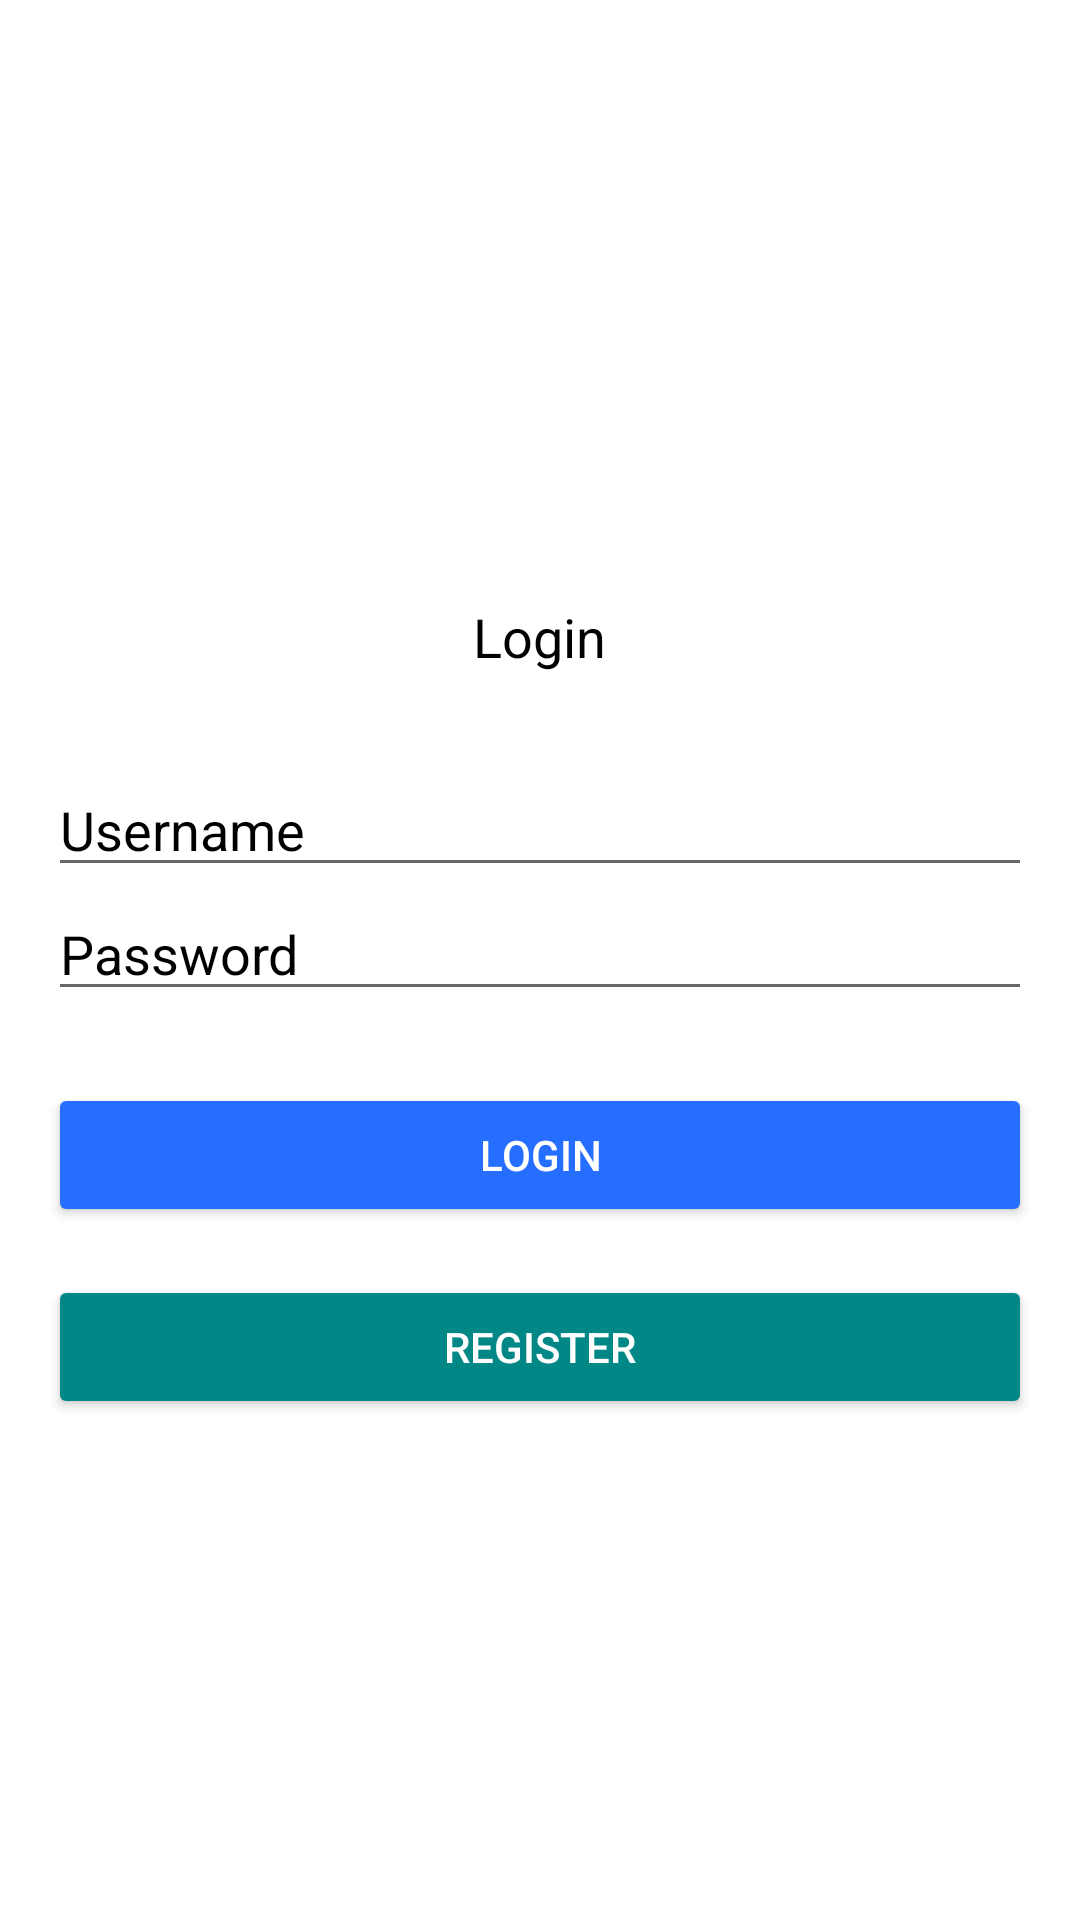

This screen was rendered from an Android layout file. Write that file and the resources it references.
<!-- AndroidManifest.xml: application theme Theme.IF3_10119126_DickySetiadi -->
<!-- res/layout/activity_login.xml -->
<?xml version="1.0" encoding="utf-8"?>
<RelativeLayout xmlns:android="http://schemas.android.com/apk/res/android"
    xmlns:app="http://schemas.android.com/apk/res-auto"
    xmlns:tools="http://schemas.android.com/tools"
    android:layout_width="match_parent"
    android:layout_height="match_parent"
    android:background="@color/white"
    tools:context=".LoginActivity">

    <LinearLayout
        android:id="@+id/linear_logo"
        android:layout_width="wrap_content"
        android:layout_height="wrap_content"
        android:layout_centerHorizontal="true"
        android:layout_marginTop="100dp"
        android:orientation="vertical">
        <ImageView
            android:layout_width="100dp"
            android:layout_height="100dp"
            android:src="@drawable/rupiah"
            android:layout_gravity="center_horizontal" />
        <TextView
            android:layout_width="wrap_content"
            android:layout_height="wrap_content"
            android:text="Login"
            android:textSize="18sp"
            android:textColor="@color/black"
            android:layout_gravity="center_horizontal"/>

    </LinearLayout>

    <LinearLayout
        android:layout_width="match_parent"
        android:layout_height="wrap_content"
        android:layout_below="@+id/linear_logo"
        android:layout_marginLeft="16dp"
        android:layout_marginTop="30dp"
        android:layout_marginRight="16dp"
        android:orientation="vertical">

        <EditText
            android:id="@+id/et_username"
            android:layout_width="match_parent"
            android:layout_height="wrap_content"
            android:textColor="@color/black"
            android:textColorHint="@color/black"
            android:hint="Username" />

        <EditText
            android:id="@+id/et_password"
            android:layout_width="match_parent"
            android:layout_height="wrap_content"
            android:inputType="textPassword"
            android:textColor="@color/black"
            android:textColorHint="@color/black"
            android:hint="Password" />

        <Button
            android:id="@+id/btn_login"
            android:layout_width="match_parent"
            android:layout_height="wrap_content"
            android:layout_marginTop="24dp"
            android:backgroundTint="@color/blue"
            android:textColor="@color/white"
            android:text="LOGIN"/>
        <Button
            android:id="@+id/btn_register"
            android:layout_width="match_parent"
            android:layout_height="wrap_content"
            android:backgroundTint="@color/teal_700"
            android:textColor="@color/white"
            android:layout_marginTop="16dp"
            android:text="Register"/>

    </LinearLayout>

</RelativeLayout>
<!-- resources referenced by this layout -->
<resources>
  <color name="black">#FF000000</color>
  <color name="blue">#256EFF</color>
  <color name="teal_700">#FF018786</color>
  <color name="white">#FFFFFFFF</color>
  <style name="Theme.IF3_10119126_DickySetiadi" parent="Theme.MaterialComponents.DayNight.DarkActionBar">
          
          <item name="colorPrimary">@color/purple_500</item>
          <item name="colorPrimaryVariant">@color/purple_700</item>
          <item name="colorOnPrimary">@color/white</item>
          
          <item name="colorSecondary">@color/teal_200</item>
          <item name="colorSecondaryVariant">@color/teal_700</item>
          <item name="colorOnSecondary">@color/black</item>
          
          <item name="android:statusBarColor" tools:targetApi="l">?attr/colorPrimaryVariant</item>
          
      </style>
  <color name="purple_500">#FF6200EE</color>
  <color name="purple_700">#FF3700B3</color>
  <color name="teal_200">#FF03DAC5</color>
</resources>
